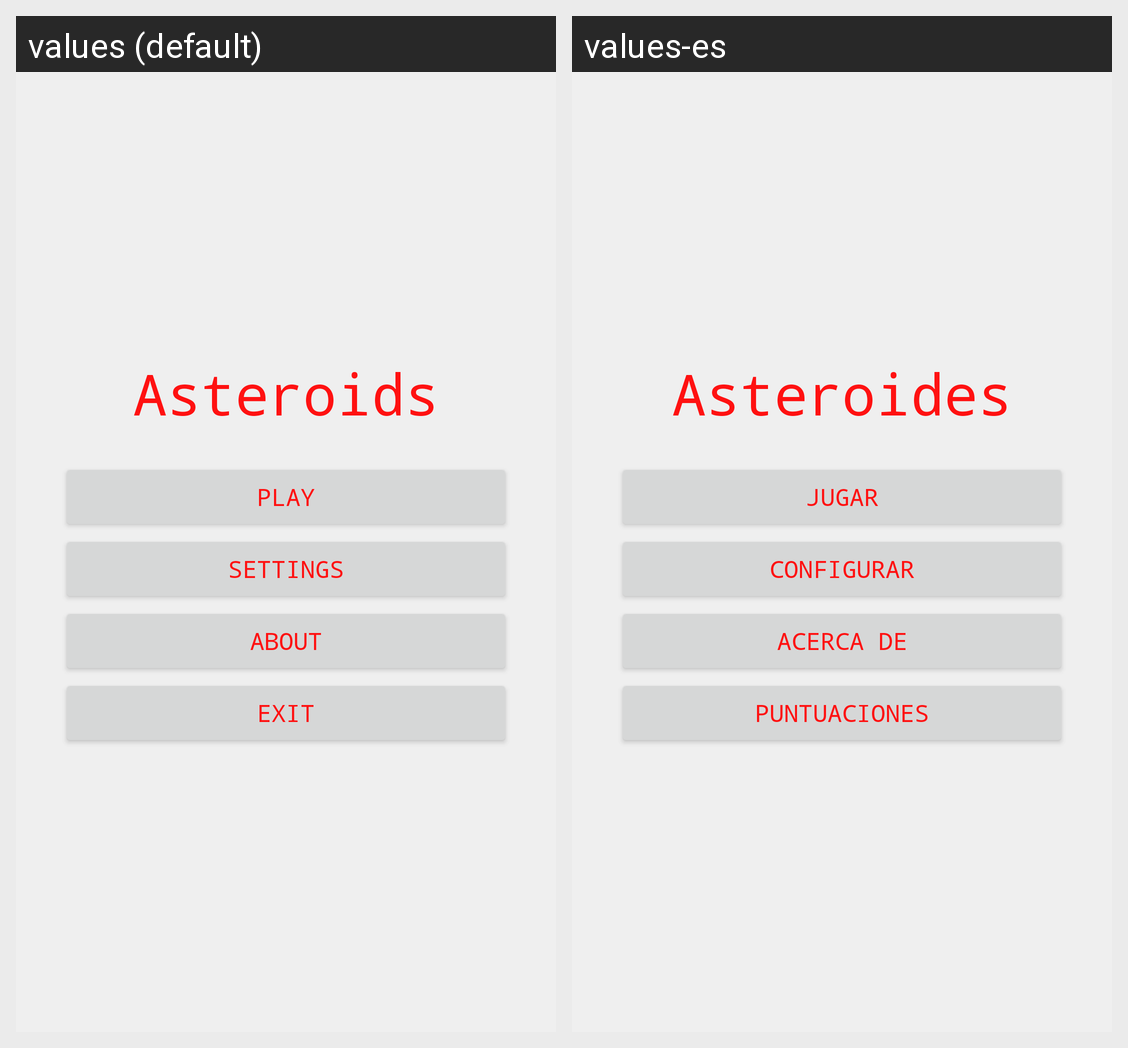

Strings drawn on this Android screen and how each of the app's shown locales translates them:
Android screen res/layout/tab1.xml rendered under 2 locales, left to right: values (default), values-es. Device: Nexus 5 (rendered at 1080×1920; each locale shown at half size, 540×960, under a caption strip naming it); theme AppTheme.
Strings drawn on this screen, with the default value and each locale's value (text and hints the layout hard-codes, and strings that could not be matched under every locale, appear in the picture but are not listed):

tituloAplicacion
  values: Asteroids
  values-es: Asteroides

Arrancar
  values: Play
  values-es: Jugar

Configurar
  values: Settings
  values-es: Configurar

Acercade
  values: About
  values-es: Acerca de

Salir
  values: Exit
  values-es: Puntuaciones
